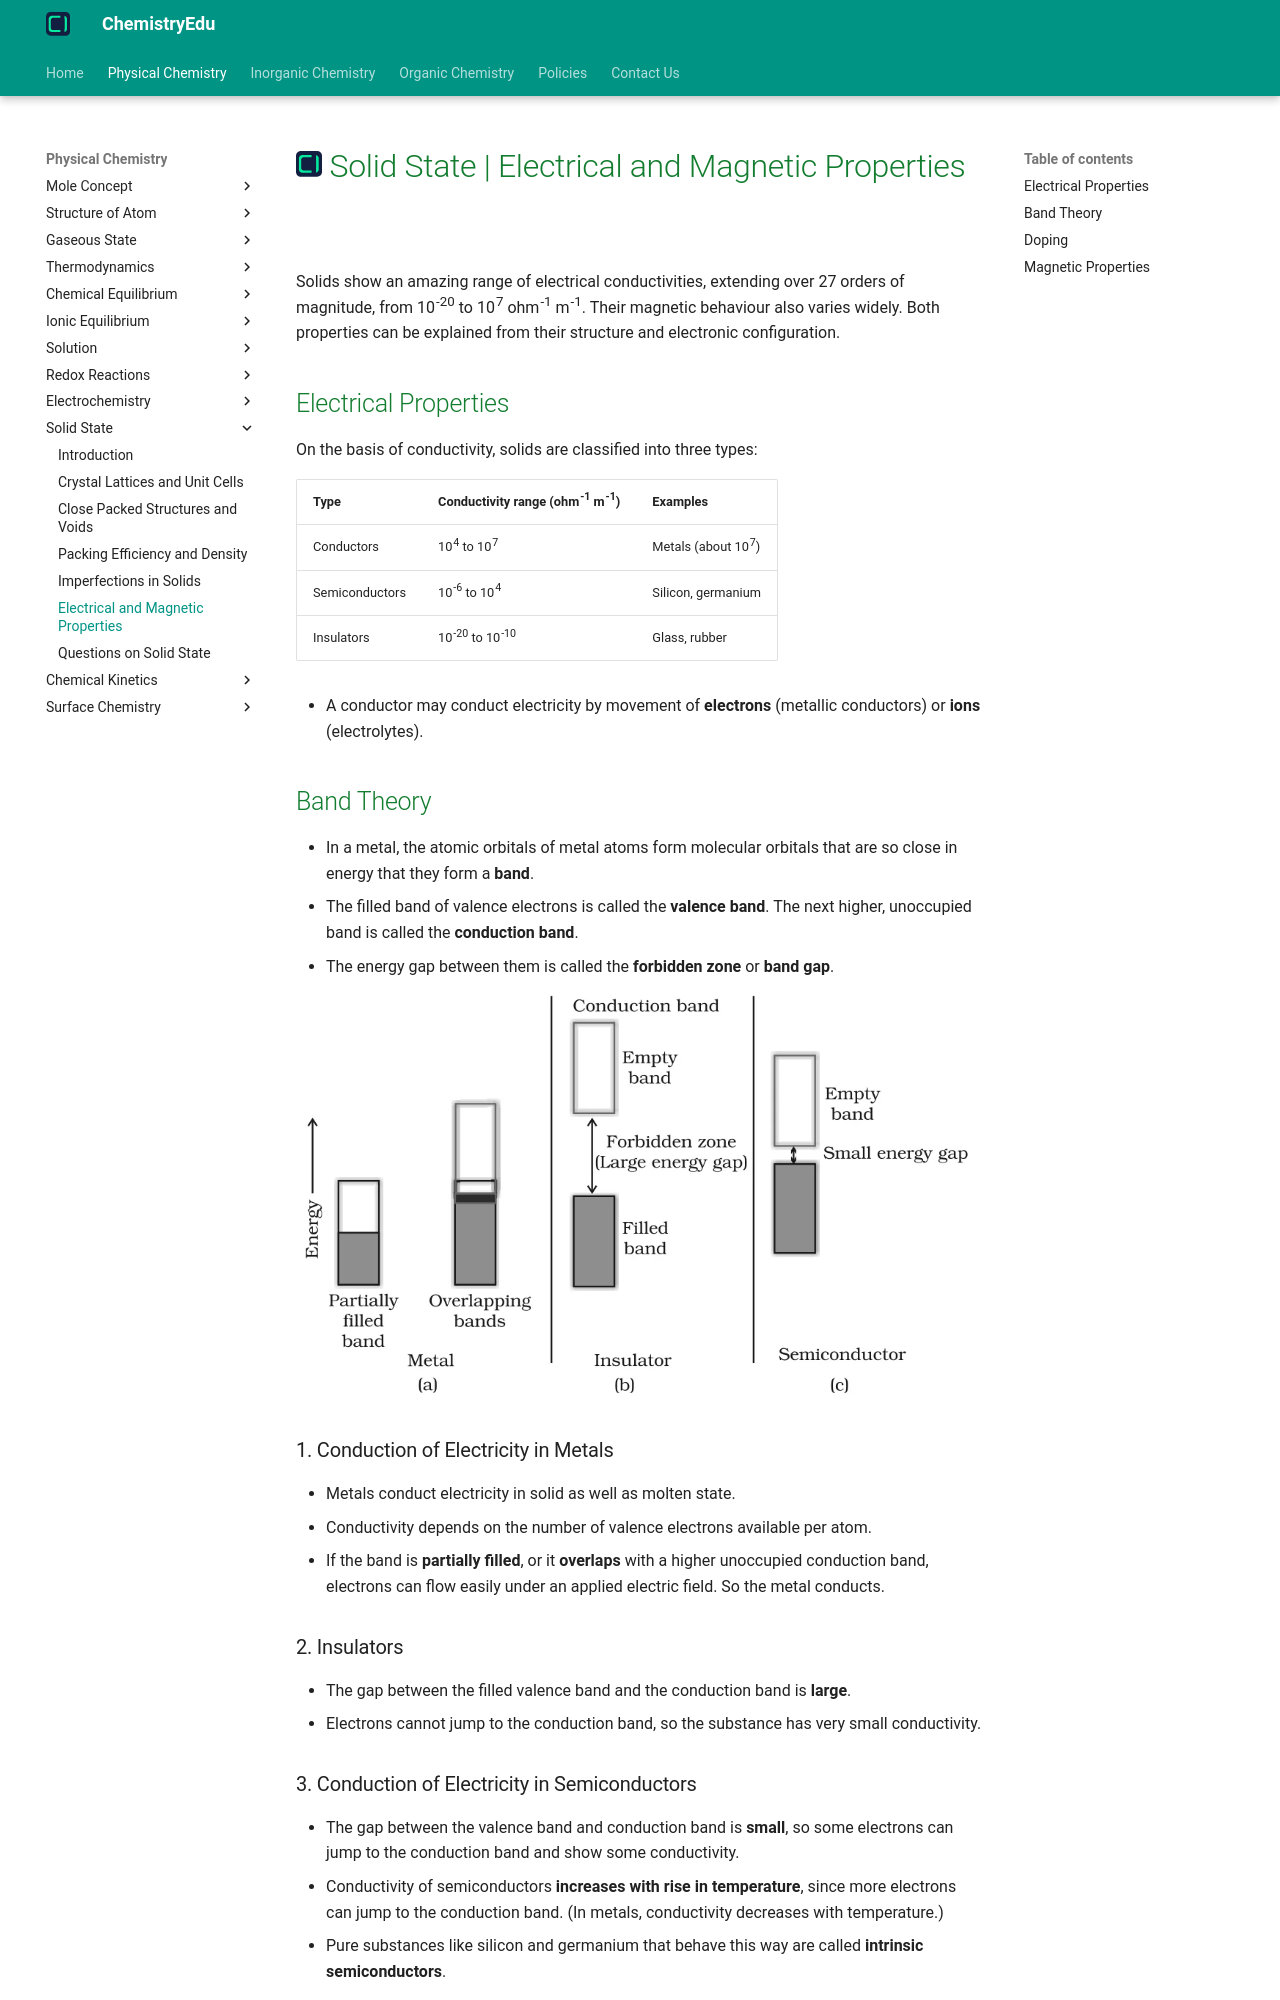

repository: KingChampion36/chemistryedu · page: physical-chemistry/solid-state/electrical-and-magnetic-properties/index.html · generator: mkdocs

---
title: Solid State | Electrical and Magnetic Properties
description: Solids show electrical conductivities ranging over 27 orders of magnitude and are classified as conductors, insulators and semiconductors. On the basis of magnetic properties, they are classified as paramagnetic, diamagnetic, ferromagnetic, antiferromagnetic and ferrimagnetic.
---

# [![ChemistryEdu Logo](../../images/favicon.svg){ align=left, width=3.8% }](../../index.md)  Solid State | Electrical and Magnetic Properties

Solids show an amazing range of electrical conductivities, extending over 27 orders of magnitude, from 10<sup>-20</sup> to 10<sup>7</sup> ohm<sup>-1</sup> m<sup>-1</sup>. Their magnetic behaviour also varies widely. Both properties can be explained from their structure and electronic configuration.

## Electrical Properties

On the basis of conductivity, solids are classified into three types:

| Type | Conductivity range (ohm<sup>-1</sup> m<sup>-1</sup>) | Examples |
| --- | --- | --- |
| Conductors | 10<sup>4</sup> to 10<sup>7</sup> | Metals (about 10<sup>7</sup>) |
| Semiconductors | 10<sup>-6</sup> to 10<sup>4</sup> | Silicon, germanium |
| Insulators | 10<sup>-20</sup> to 10<sup>-10</sup> | Glass, rubber |

* A conductor may conduct electricity by movement of **electrons** (metallic conductors) or **ions** (electrolytes).

## Band Theory

* In a metal, the atomic orbitals of metal atoms form molecular orbitals that are so close in energy that they form a **band**.
* The filled band of valence electrons is called the **valence band**. The next higher, unoccupied band is called the **conduction band**.
* The energy gap between them is called the **forbidden zone** or **band gap**.

![Band structure of (a) metals, (b) insulators and (c) semiconductors](images/band-theory.webp){loading=lazy}

### 1. Conduction of Electricity in Metals

* Metals conduct electricity in solid as well as molten state.
* Conductivity depends on the number of valence electrons available per atom.
* If the band is **partially filled**, or it **overlaps** with a higher unoccupied conduction band, electrons can flow easily under an applied electric field. So the metal conducts.

### 2. Insulators

* The gap between the filled valence band and the conduction band is **large**.
* Electrons cannot jump to the conduction band, so the substance has very small conductivity.

### 3. Conduction of Electricity in Semiconductors

* The gap between the valence band and conduction band is **small**, so some electrons can jump to the conduction band and show some conductivity.
* Conductivity of semiconductors **increases with rise in temperature**, since more electrons can jump to the conduction band. (In metals, conductivity decreases with temperature.)
* Pure substances like silicon and germanium that behave this way are called **intrinsic semiconductors**.
